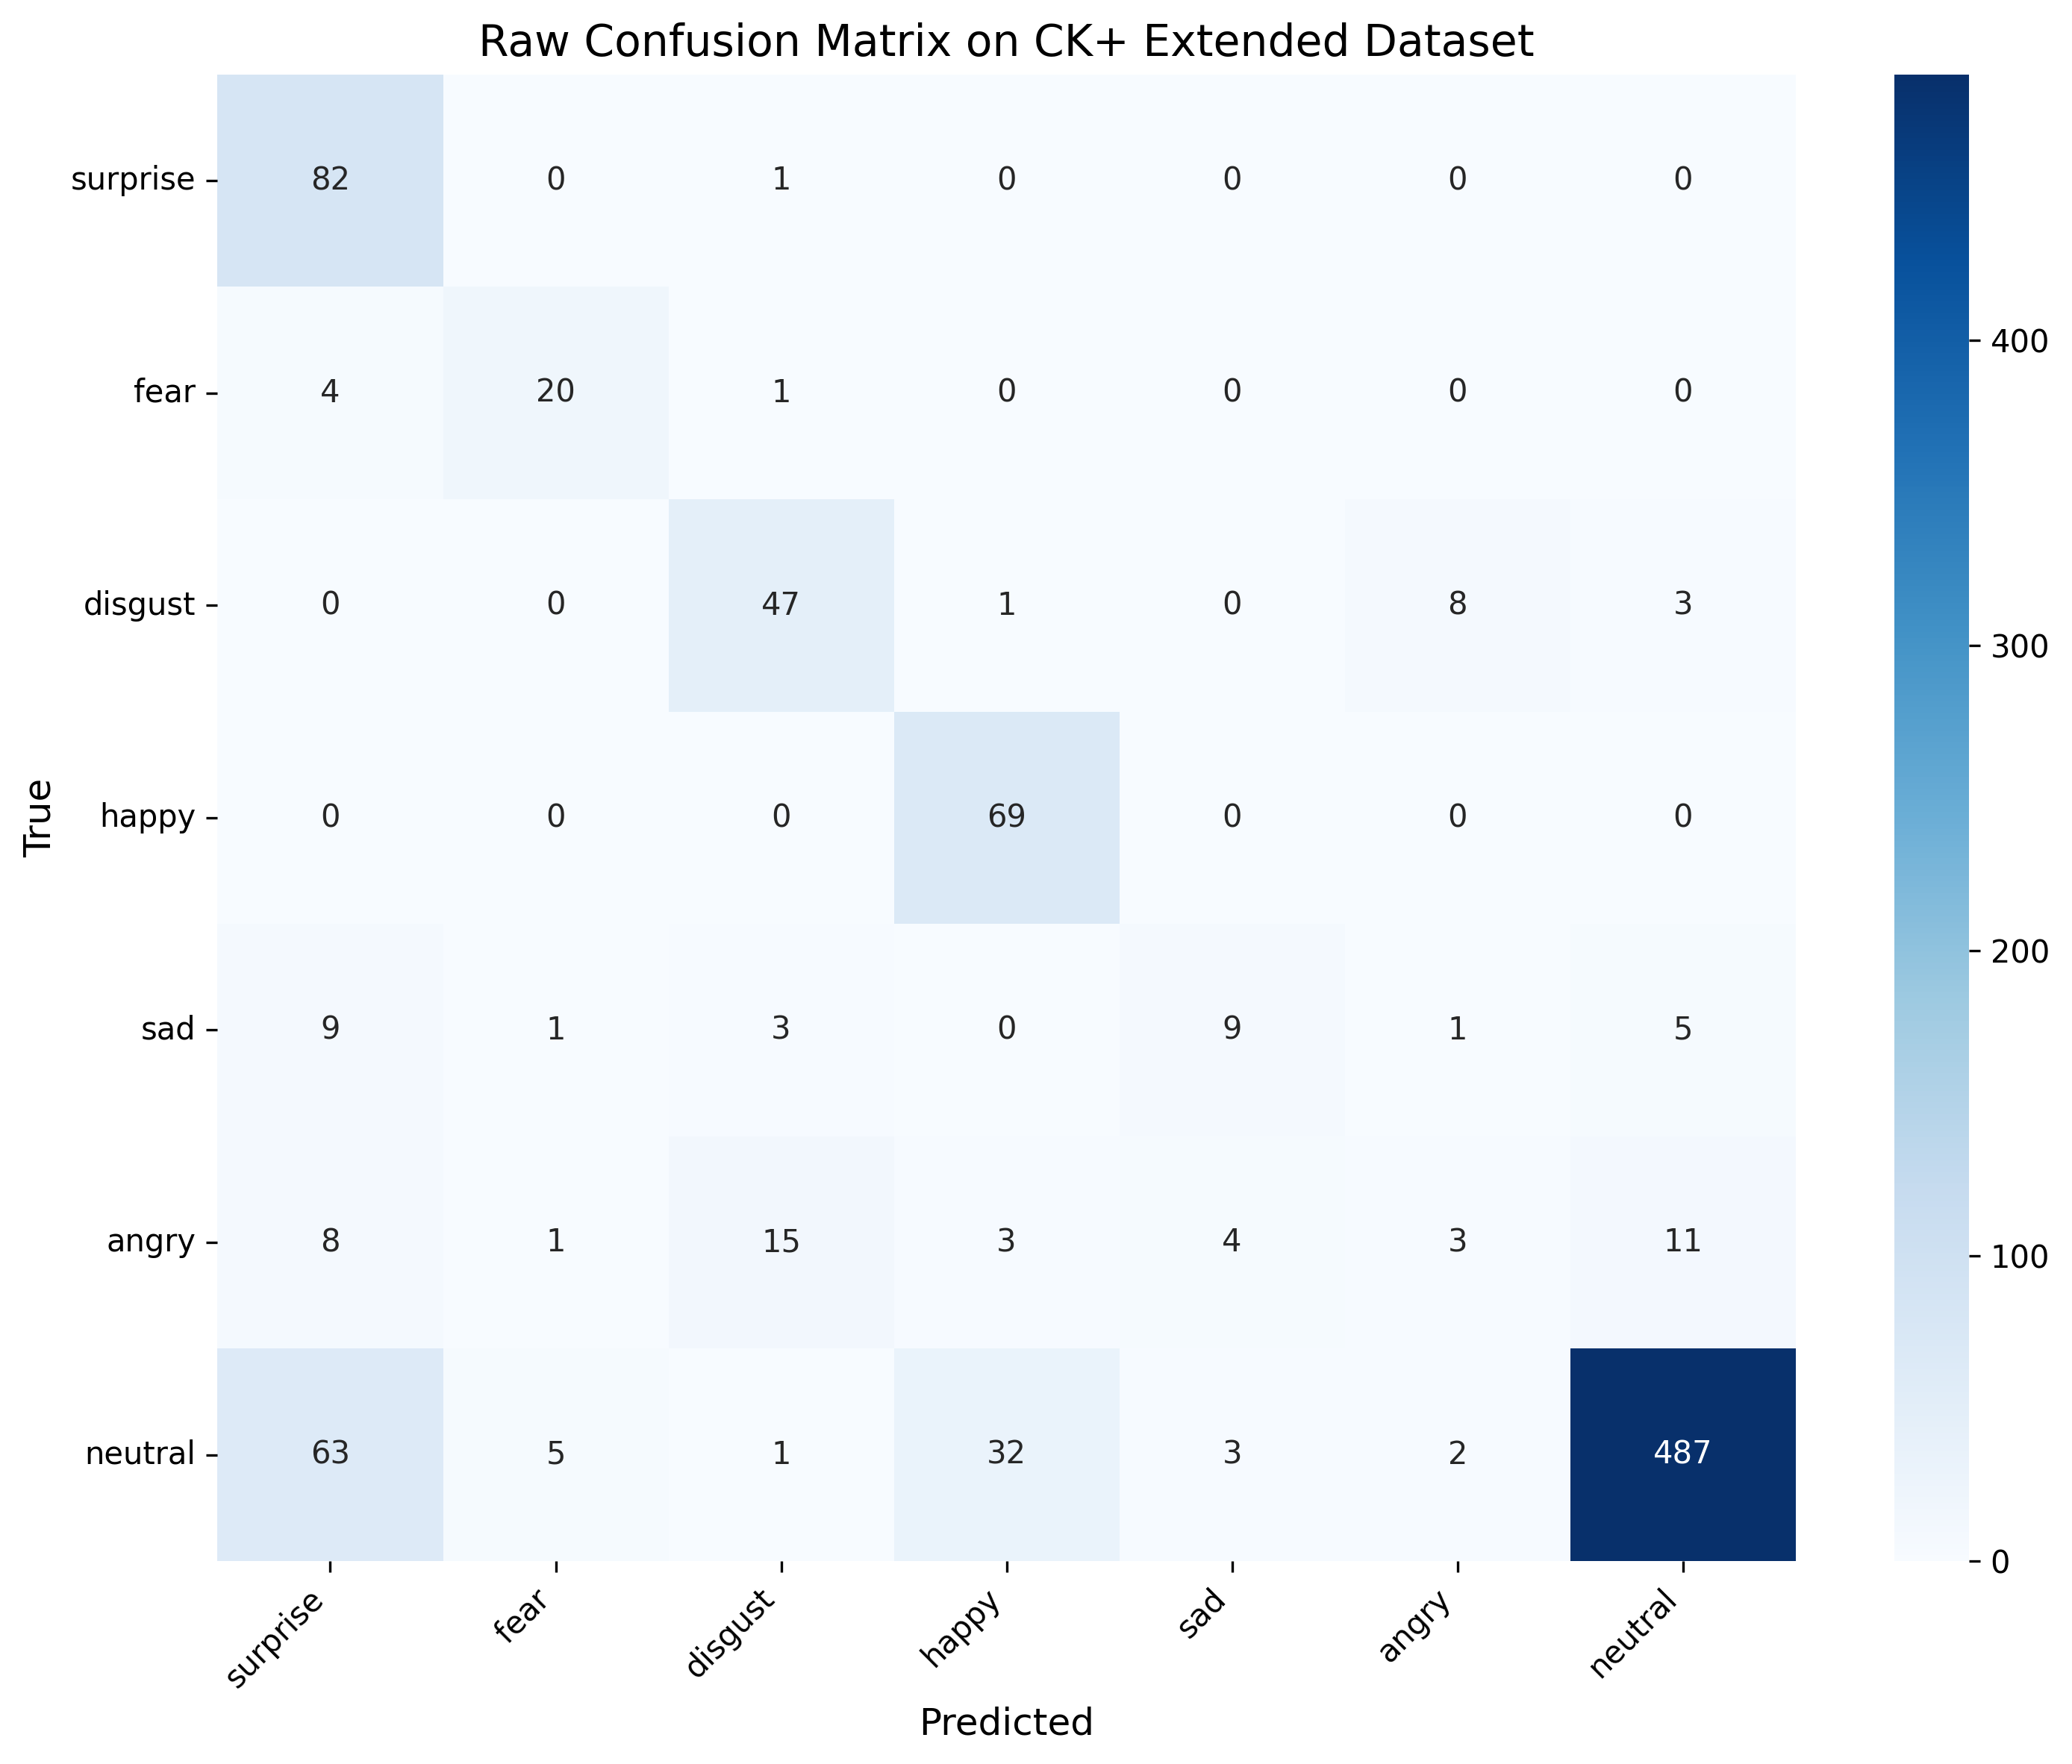

Values plotted in this chart, from the file beside it:
, surprise, fear, disgust, happy, sad, angry, neutral
surprise, 82, 0, 1, 0, 0, 0, 0
fear, 4, 20, 1, 0, 0, 0, 0
disgust, 0, 0, 47, 1, 0, 8, 3
happy, 0, 0, 0, 69, 0, 0, 0
sad, 9, 1, 3, 0, 9, 1, 5
angry, 8, 1, 15, 3, 4, 3, 11
neutral, 63, 5, 1, 32, 3, 2, 487
